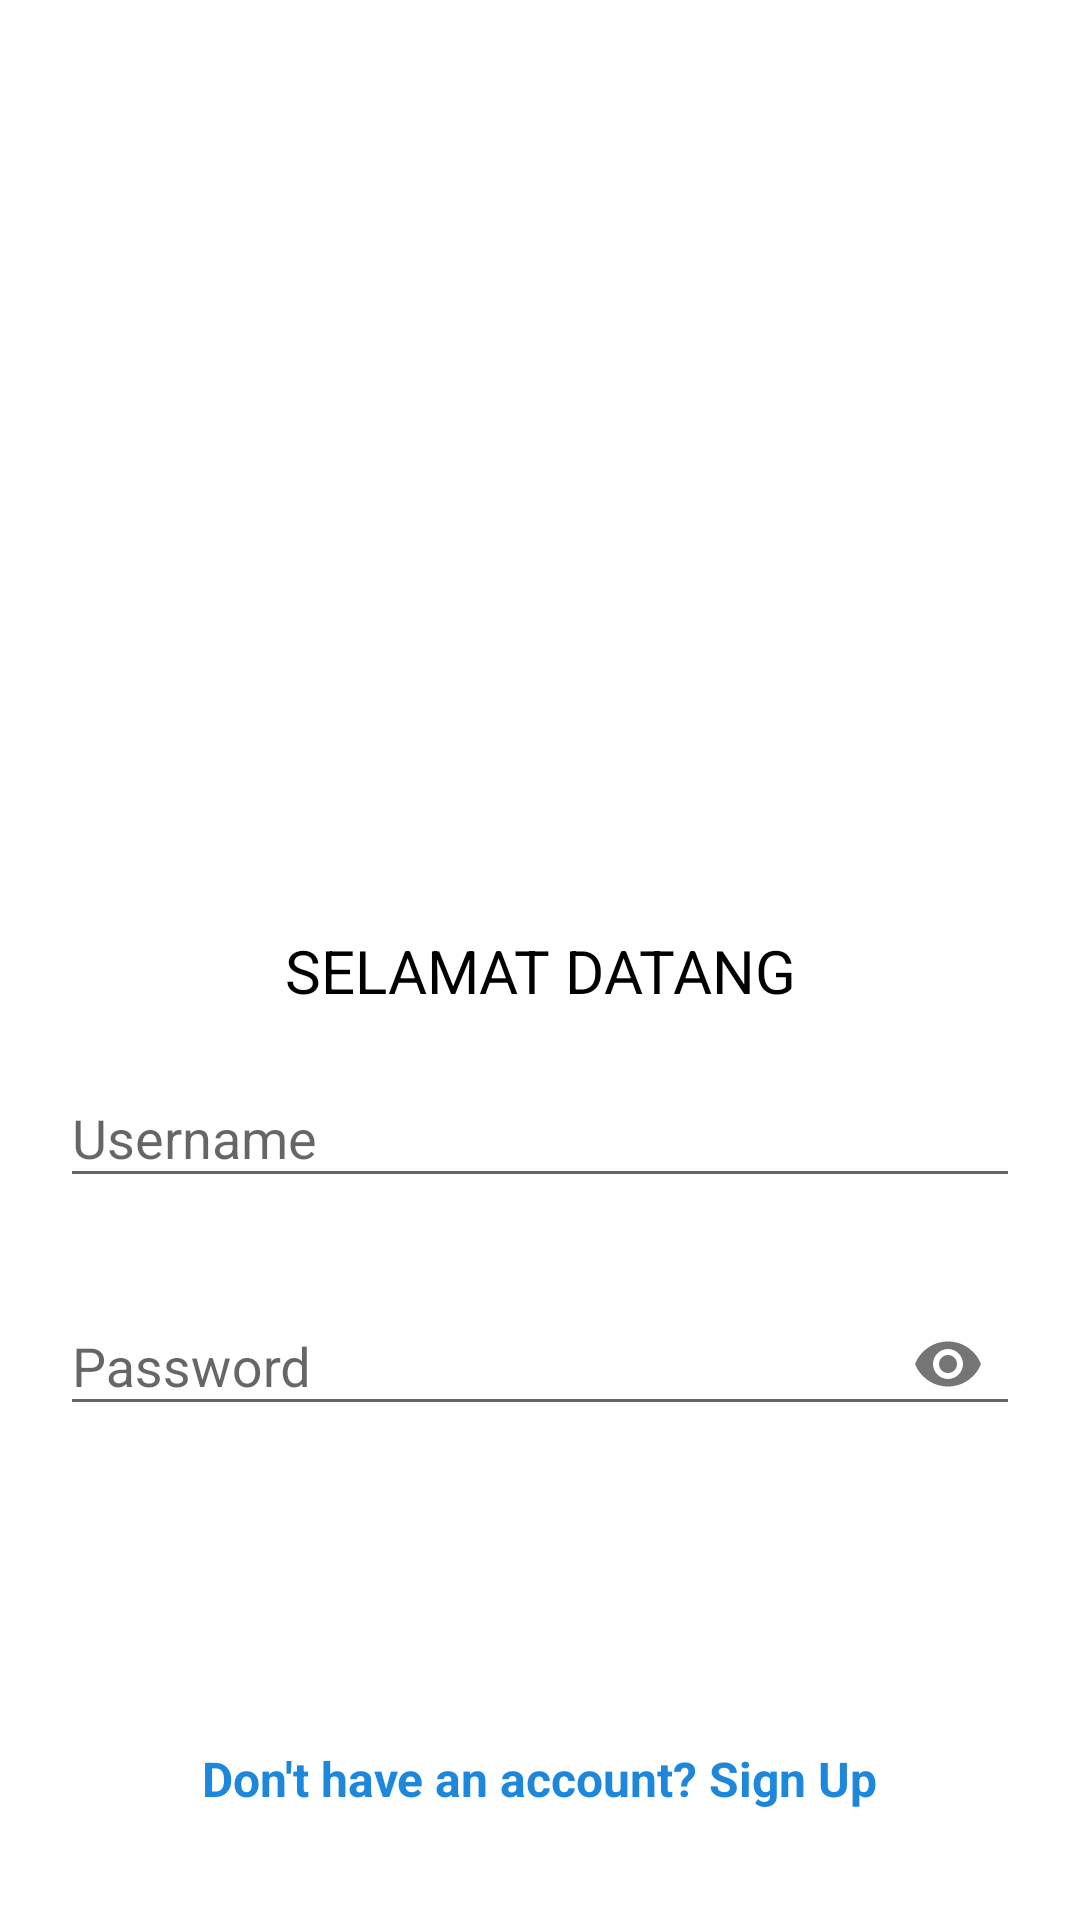

Produce the Android XML layout that renders to this screen, including the resource entries it uses.
<!-- AndroidManifest.xml: application theme AppTheme -->
<!-- res/layout/activity_login.xml -->
<?xml version="1.0" encoding="utf-8"?>
<LinearLayout
    android:background="#FFFFFF"
    android:orientation="vertical"
    xmlns:android="http://schemas.android.com/apk/res/android"
    xmlns:app="http://schemas.android.com/apk/res-auto"
    xmlns:tools="http://schemas.android.com/tools"
    android:layout_width="match_parent"
    android:layout_height="match_parent"
    tools:context=".MainActivity">

    <ImageView
        android:layout_width="192dp"
        android:layout_height="190dp"
        android:layout_gravity="center"
        android:layout_marginTop="80dp"
        android:background="@drawable/logologin" />

    <TextView
        android:layout_width="match_parent"
        android:layout_height="wrap_content"
        android:text="SELAMAT DATANG"
        android:textSize="20dp"
        android:textColor="#000000"
        android:gravity="center"
        android:layout_marginTop="40dp"
        />

    <com.google.android.material.textfield.TextInputLayout
        android:layout_marginTop="10dp"
        android:layout_width="320dp"
        android:layout_gravity="center"
        android:layout_height="wrap_content"
        app:errorEnabled="true">
        <com.google.android.material.textfield.TextInputEditText
            android:layout_width="match_parent"
            android:layout_height="wrap_content"
            android:id="@+id/txtusername"
            android:hint="Username"
            />
    </com.google.android.material.textfield.TextInputLayout>

    <com.google.android.material.textfield.TextInputLayout
        android:layout_width="320dp"
        android:layout_gravity="center"
        android:layout_height="wrap_content"
        app:errorEnabled="true"
        app:passwordToggleEnabled="true">
        <EditText
            android:layout_width="match_parent"
            android:layout_height="wrap_content"
            android:id="@+id/txtpassword"
            android:hint="Password"
            android:inputType="textPassword"
            />
    </com.google.android.material.textfield.TextInputLayout>

    <Button
        android:id="@+id/btnlogin"
        android:layout_width="222dp"
        android:layout_height="wrap_content"
        android:layout_gravity="center"
        android:layout_marginStart="20dp"
        android:layout_marginTop="20dp"
        android:layout_marginEnd="20dp"
        android:background="@drawable/login_button_bk"
        android:text="LOGIN"
        android:textColor="#FFFFFF" />

    <TextView

        android:layout_gravity="center"
        android:textSize="16dp"
        android:layout_marginTop="15dp"
        android:textColor="#1D87DC"
        android:textStyle="bold"
        android:text="Don't have an account? Sign Up"
        android:layout_width="wrap_content"
        android:layout_height="wrap_content"
        android:onClick="viewRegisterClicked"
        tools:ignore="OnClick" />


</LinearLayout>
<!-- resources referenced by this layout -->
<resources>
  <style name="AppTheme" parent="Theme.AppCompat.Light.NoActionBar">
          
          <item name="colorPrimary">@color/colorPrimary</item>
          <item name="colorPrimaryDark">#3ABCF6</item>
          <item name="colorAccent">#3ABCF6</item>
      </style>
  <!-- not gathered from this repository: default colours our renderer supplied (Android Studio template values) -->
  <color name="colorPrimary">#FF6200EE</color>
</resources>
